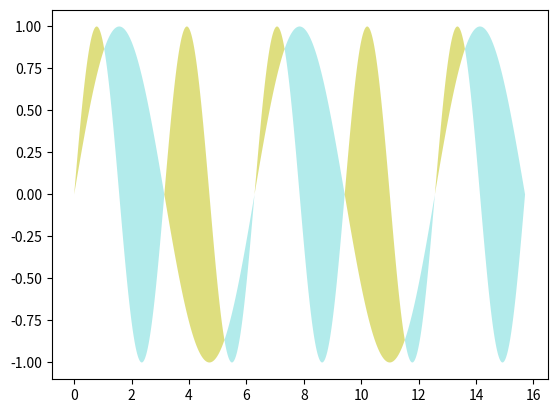

Python code for this plot:
import numpy as np
import matplotlib.pyplot as plt

x = np.linspace(0, 5 * np.pi, 1000)

y1 = np.sin(x)
y2 = np.sin(2*x)

# plt.plot(x, y1)
# plt.plot(x, y2)

# plt.fill(x, y1, 'b', alpha=0.3)
# plt.fill(x, y2, 'r', alpha=0.3)

# plt.plot(x, y1, color='k')
# plt.plot(x, y2, color='r')

plt.fill_between(x, y1, y2, where=y1 >= y2, facecolor='c', alpha=0.3, interpolate=True)
plt.fill_between(x, y1, y2, where=y1 <= y2, facecolor='y', alpha=0.5, interpolate=True)

plt.show()